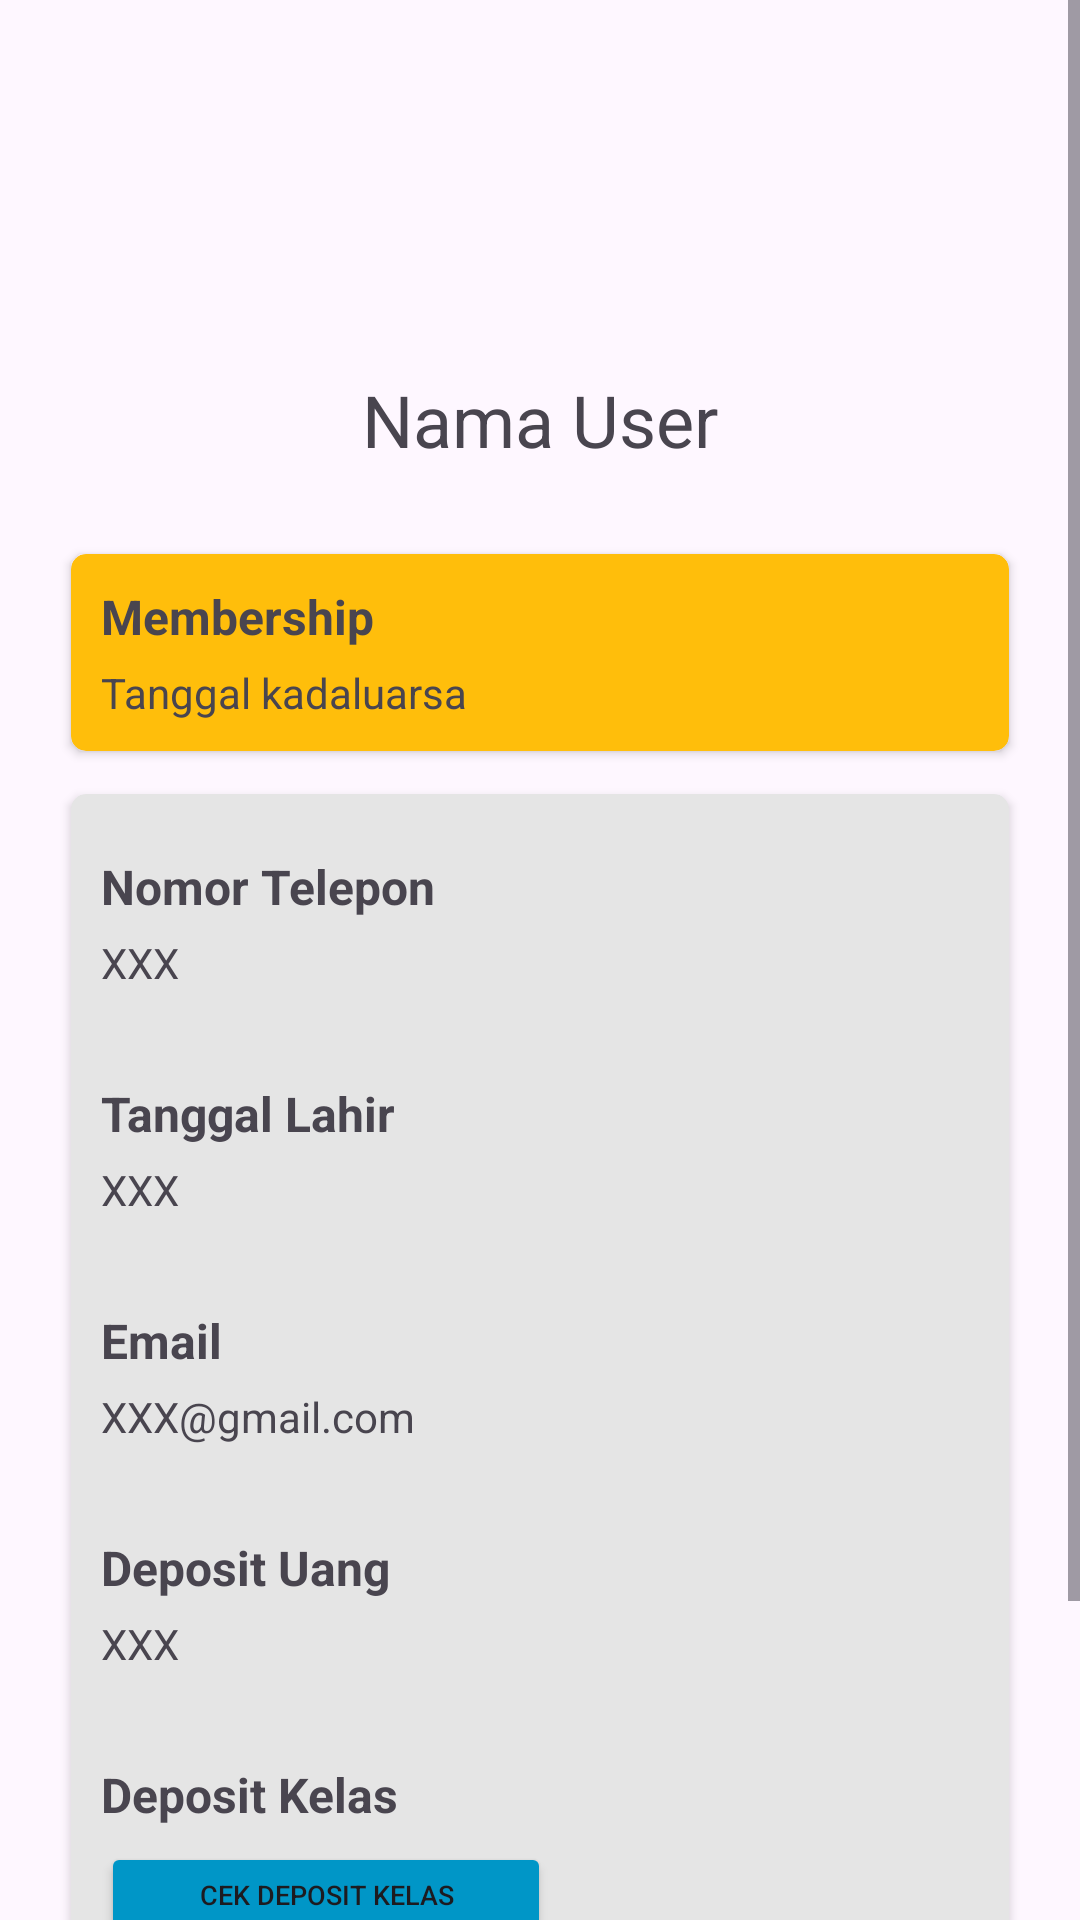

Android layout source for this screen:
<!-- AndroidManifest.xml: application theme Theme.Mobile_p3l -->
<!-- res/layout/fragment_profile_member.xml -->
<?xml version="1.0" encoding="utf-8"?>
<ScrollView xmlns:android="http://schemas.android.com/apk/res/android"
    xmlns:app="http://schemas.android.com/apk/res-auto"
    xmlns:tools="http://schemas.android.com/tools"
    android:layout_width="match_parent"
    android:layout_height="match_parent"
    tools:context=".menuMember.profile.ProfileMemberFragment">

    <androidx.constraintlayout.widget.ConstraintLayout
        android:layout_width="match_parent"
        android:layout_height="wrap_content">

    <LinearLayout
        android:layout_width="match_parent"
        android:layout_height="180dp"
        android:orientation="vertical"
        app:layout_constraintBottom_toTopOf="@+id/cv_membership"
        app:layout_constraintEnd_toEndOf="parent"
        app:layout_constraintStart_toStartOf="parent"
        app:layout_constraintTop_toTopOf="parent"
        tools:ignore="MissingConstraints"
        android:gravity="center">


        <ImageView
            android:id="@+id/imageView2"
            android:layout_width="100dp"
            android:layout_height="100dp"
            android:src="@drawable/baseline_account_circle_24" />

        <TextView
            android:id="@+id/tv_nama_member"
            android:layout_width="200dp"
            android:layout_height="wrap_content"
            android:text="Nama User"
            android:textAlignment="center"
            android:textSize="24sp" />

    </LinearLayout>

    <androidx.cardview.widget.CardView
        android:id="@+id/cv_membership"
        android:layout_width="match_parent"
        android:layout_height="75dp"
        android:layout_marginStart="20dp"
        android:layout_marginEnd="20dp"
        android:backgroundTint="#ffbe0b"
        android:focusable="true"
        android:padding="20dp"
        app:cardCornerRadius="5dp"
        app:cardUseCompatPadding="true"
        app:layout_constraintBottom_toBottomOf="parent"
        app:layout_constraintEnd_toEndOf="parent"
        app:layout_constraintStart_toStartOf="parent"
        app:layout_constraintTop_toTopOf="parent"
        app:layout_constraintVertical_bias="0.26">


        <LinearLayout
            android:layout_width="match_parent"
            android:layout_height="match_parent"
            android:orientation="vertical">

            <TextView
                android:id="@+id/tv_status"
                android:layout_width="match_parent"
                android:layout_height="wrap_content"
                android:layout_marginStart="10dp"
                android:layout_marginTop="10dp"
                android:layout_marginEnd="10dp"
                android:layout_marginBottom="5dp"
                android:text="Membership"
                android:textSize="16sp"
                android:textStyle="bold" />

            <TextView
                android:id="@+id/tv_tgl_kadaluarsa"
                android:layout_width="match_parent"
                android:layout_height="wrap_content"
                android:layout_marginStart="10dp"
                android:layout_marginEnd="10dp"
                android:layout_marginBottom="10dp"
                android:text="Tanggal kadaluarsa"
                android:textSize="14sp" />

        </LinearLayout>
    </androidx.cardview.widget.CardView>

    <androidx.cardview.widget.CardView
        android:id="@+id/cv_profile"
        android:layout_width="0dp"
        android:layout_height="410dp"
        android:layout_marginStart="20dp"
        android:layout_marginEnd="20dp"
        android:layout_marginTop="5dp"
        android:backgroundTint="#e5e5e5"
        android:focusable="true"
        app:cardCornerRadius="5dp"
        app:cardUseCompatPadding="true"
        app:layout_constraintBottom_toBottomOf="parent"
        app:layout_constraintEnd_toEndOf="parent"
        app:layout_constraintStart_toStartOf="parent"
        app:layout_constraintTop_toBottomOf="@+id/cv_membership"
        app:layout_constraintVertical_bias="0.0">


        <LinearLayout
            android:layout_width="match_parent"
            android:layout_height="match_parent"
            android:orientation="vertical">

            <LinearLayout
                android:layout_width="match_parent"
                android:layout_height="wrap_content"
                android:orientation="vertical">
                <TextView
                    android:id="@+id/no_telp_label"
                    android:layout_width="match_parent"
                    android:layout_height="wrap_content"
                    android:layout_marginStart="10dp"
                    android:layout_marginTop="20dp"
                    android:layout_marginEnd="10dp"
                    android:layout_marginBottom="5dp"
                    android:textSize="16sp"
                    android:textStyle="bold"
                    android:text="Nomor Telepon" />

                <TextView
                    android:id="@+id/tv_no_telp"
                    android:layout_width="match_parent"
                    android:layout_height="wrap_content"
                    android:layout_marginStart="10dp"
                    android:layout_marginEnd="10dp"
                    android:layout_marginBottom="10dp"
                    android:text="XXX" />
            </LinearLayout>

            <LinearLayout
                android:layout_width="match_parent"
                android:layout_height="wrap_content"
                android:orientation="vertical">

                <TextView
                    android:id="@+id/tgl_lahir_label"
                    android:layout_width="match_parent"
                    android:layout_height="wrap_content"
                    android:layout_marginStart="10dp"
                    android:layout_marginTop="20dp"
                    android:layout_marginEnd="10dp"
                    android:layout_marginBottom="5dp"
                    android:textSize="16sp"
                    android:textStyle="bold"
                    android:text="Tanggal Lahir" />

                <TextView
                    android:id="@+id/tv_tgl_lahir"
                    android:layout_width="match_parent"
                    android:layout_height="wrap_content"
                    android:layout_marginStart="10dp"
                    android:layout_marginEnd="10dp"
                    android:layout_marginBottom="10dp"
                    android:text="XXX" />
            </LinearLayout>

            <LinearLayout
                android:layout_width="match_parent"
                android:layout_height="wrap_content"
                android:orientation="vertical">

                <TextView
                    android:id="@+id/email_label"
                    android:layout_width="match_parent"
                    android:layout_height="wrap_content"
                    android:layout_marginStart="10dp"
                    android:layout_marginTop="20dp"
                    android:layout_marginEnd="10dp"
                    android:layout_marginBottom="5dp"
                    android:textSize="16sp"
                    android:textStyle="bold"
                    android:text="Email" />

                <TextView
                    android:id="@+id/tv_email"
                    android:layout_width="match_parent"
                    android:layout_height="wrap_content"
                    android:layout_marginStart="10dp"
                    android:layout_marginEnd="10dp"
                    android:layout_marginBottom="10dp"
                    android:text="XXX@gmail.com" />
            </LinearLayout>

            <LinearLayout
                android:layout_width="match_parent"
                android:layout_height="wrap_content"
                android:orientation="vertical">

                <TextView
                    android:id="@+id/deposit_uang_label"
                    android:layout_width="match_parent"
                    android:layout_height="wrap_content"
                    android:layout_marginStart="10dp"
                    android:layout_marginTop="20dp"
                    android:layout_marginEnd="10dp"
                    android:layout_marginBottom="5dp"
                    android:textSize="16sp"
                    android:textStyle="bold"
                    android:text="Deposit Uang" />

                <TextView
                    android:id="@+id/tv_deposit_uang"
                    android:layout_width="match_parent"
                    android:layout_height="wrap_content"
                    android:layout_marginStart="10dp"
                    android:layout_marginEnd="10dp"
                    android:layout_marginBottom="10dp"
                    android:text="XXX" />
            </LinearLayout>

            <LinearLayout
                android:layout_width="match_parent"
                android:layout_height="wrap_content"
                android:orientation="vertical">

                <TextView
                    android:id="@+id/deposit_kelas_label"
                    android:layout_width="match_parent"
                    android:layout_height="wrap_content"
                    android:layout_marginStart="10dp"
                    android:layout_marginTop="20dp"
                    android:layout_marginEnd="10dp"
                    android:layout_marginBottom="5dp"
                    android:textSize="16sp"
                    android:textStyle="bold"
                    android:text="Deposit Kelas" />

                <Button
                    android:id="@+id/button_deposit_kelas"
                    android:layout_width="150dp"
                    android:layout_height="35dp"
                    android:text="CEK DEPOSIT KELAS"
                    android:textSize="9sp"
                    android:backgroundTint="#0096c7"
                    android:layout_marginStart="10dp"
                    app:layout_constraintVertical_bias="0.19999999" />
            </LinearLayout>

        </LinearLayout>

    </androidx.cardview.widget.CardView>

    <Button
        android:id="@+id/button_logout"
        android:layout_width="200dp"
        android:layout_height="wrap_content"
        android:text="LOGOUT"
        android:backgroundTint="#d90429"
        app:layout_constraintBottom_toBottomOf="parent"
        app:layout_constraintEnd_toEndOf="parent"
        app:layout_constraintStart_toStartOf="parent"
        app:layout_constraintTop_toBottomOf="@+id/cv_profile"
        app:layout_constraintVertical_bias="0.19999999" />
    </androidx.constraintlayout.widget.ConstraintLayout>
</ScrollView>
<!-- resources referenced by this layout -->
<resources>
  <style name="Theme.Mobile_p3l" parent="Base.Theme.Mobile_p3l" />
  <style name="Base.Theme.Mobile_p3l" parent="Theme.Material3.Light.NoActionBar">
          
          
      </style>
</resources>
